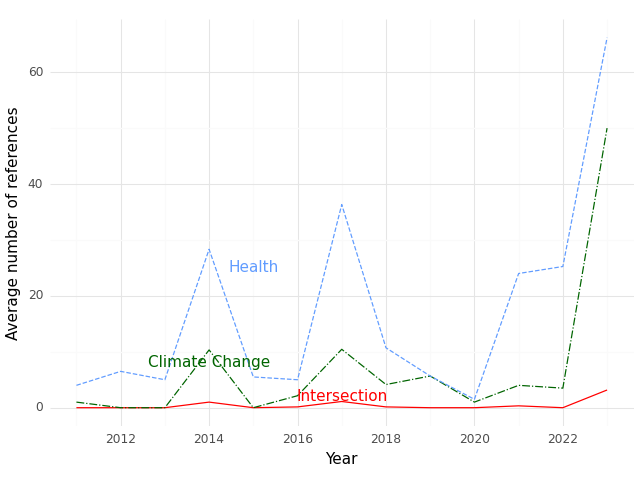

Data behind this chart, as committed beside it:
, Year, intersection, health, climate
0, 2011, 0.0, 4.0, 1.0
1, 2012, 0.0, 6.5, 0.0
2, 2013, 0.0, 5.0, 0.0
3, 2014, 1.0, 28.33, 10.33
4, 2015, 0.0, 5.5, 0.0
5, 2016, 0.1429, 5.0, 2.143
6, 2017, 1.111, 36.33, 10.44
7, 2018, 0.1429, 10.71, 4.143
8, 2019, 0.0, 5.667, 5.667
9, 2020, 0.0, 1.5, 1.0
10, 2021, 0.3333, 24.0, 4.0
11, 2022, 0.0, 25.25, 3.5
12, 2023, 3.167, 66.17, 50.0
